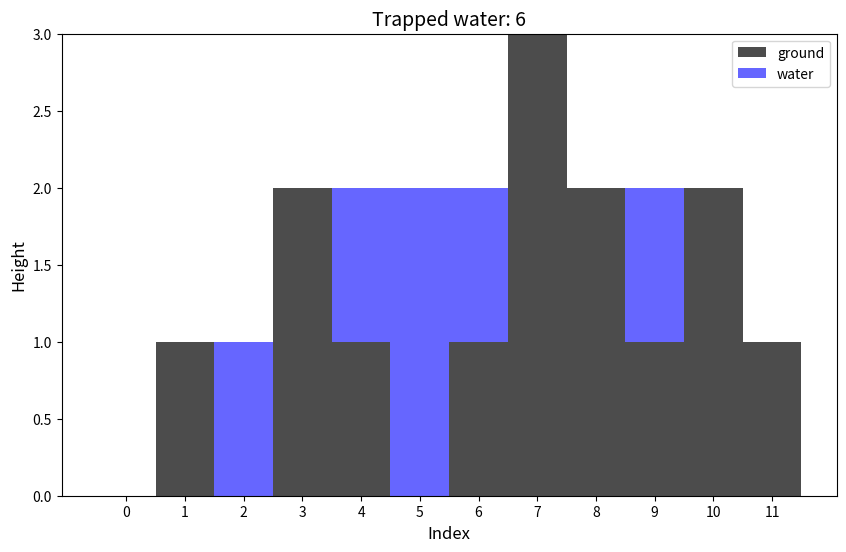
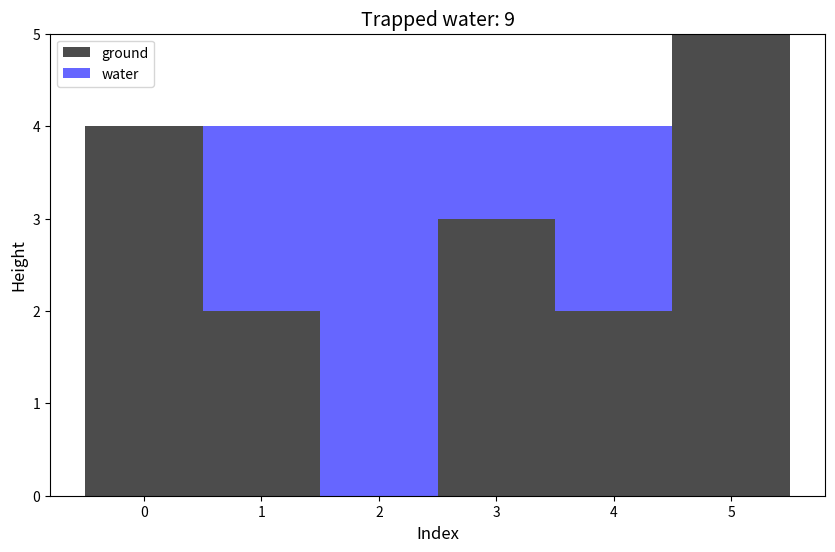
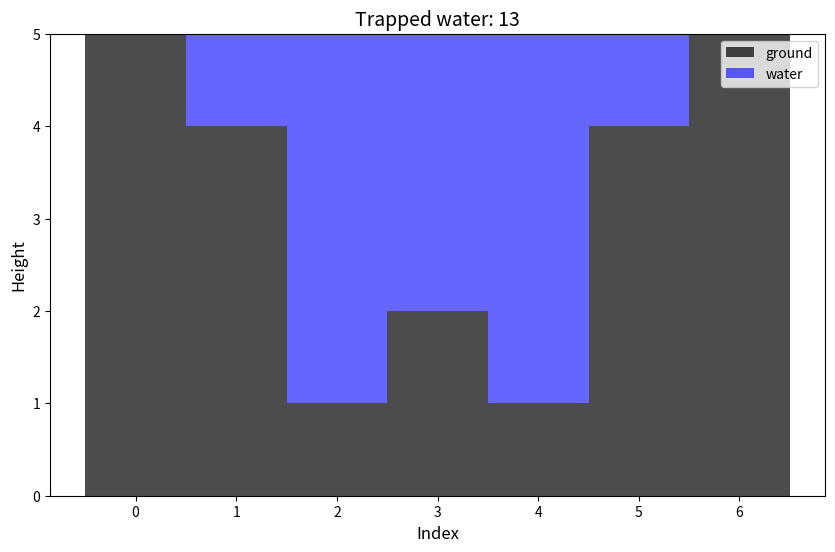

Write the Python code that produced these figures, in order.
# -*- coding: utf-8 -*-
"""대학원 신입생 세미나 5주차 과제(2024-26271 황주영).ipynb

Automatically generated by Colab.

Original file is located at
    https://colab.research.google.com/drive/11b74IP_kd0fvfHsJbYp0O4Eugodz0A_4
"""

import matplotlib.pyplot as plt
import numpy as np

def trap_rain_water_visualized(heights):
    if not heights or len(heights) < 3:
        return 0  # 물이 고일 수 없음

    n = len(heights)
    left_max = [0] * n
    right_max = [0] * n
    water = [0] * n  # 각 위치에서 고일 수 있는 물의 양

    # 왼쪽에서 최고 높이 계산
    left_max[0] = heights[0]
    for i in range(1, n):
        left_max[i] = max(left_max[i - 1], heights[i])

    # 오른쪽에서 최고 높이 계산
    right_max[n - 1] = heights[n - 1]
    for i in range(n - 2, -1, -1):
        right_max[i] = max(right_max[i + 1], heights[i])

    # 각 위치에서 고일 수 있는 물의 양 계산
    total_water = 0
    for i in range(n):
        water[i] = max(0, min(left_max[i], right_max[i]) - heights[i])
        total_water += water[i]

    # ---- 그림 그리기 ----
    x = np.arange(n)  # x 좌표

    fig, ax = plt.subplots(figsize=(10, 6))

    # 바 그래프 그리기
    ax.bar(x, heights, color='black', alpha=0.7, label='ground',width=1)  # 벽
    ax.bar(x, water, bottom=heights, color='blue', alpha=0.6, label='water',width=1)  # 물

    # 제목 및 레이블
    ax.set_title(f'Trapped water: {total_water}', fontsize=14)
    ax.set_xlabel('Index', fontsize=12)
    ax.set_ylabel('Height', fontsize=12)
    ax.legend()
    ax.set_xticks(range(n))

    plt.show()

    return total_water

# 예제 실행
heights1 = [0,1,0,2,1,0,1,3,2,1,2,1]
trap_rain_water_visualized(heights1)

heights2 = [4,2,0,3,2,5]
trap_rain_water_visualized(heights2)

heights3 = [5,4,1,2,1,4,5]
trap_rain_water_visualized(heights3)
